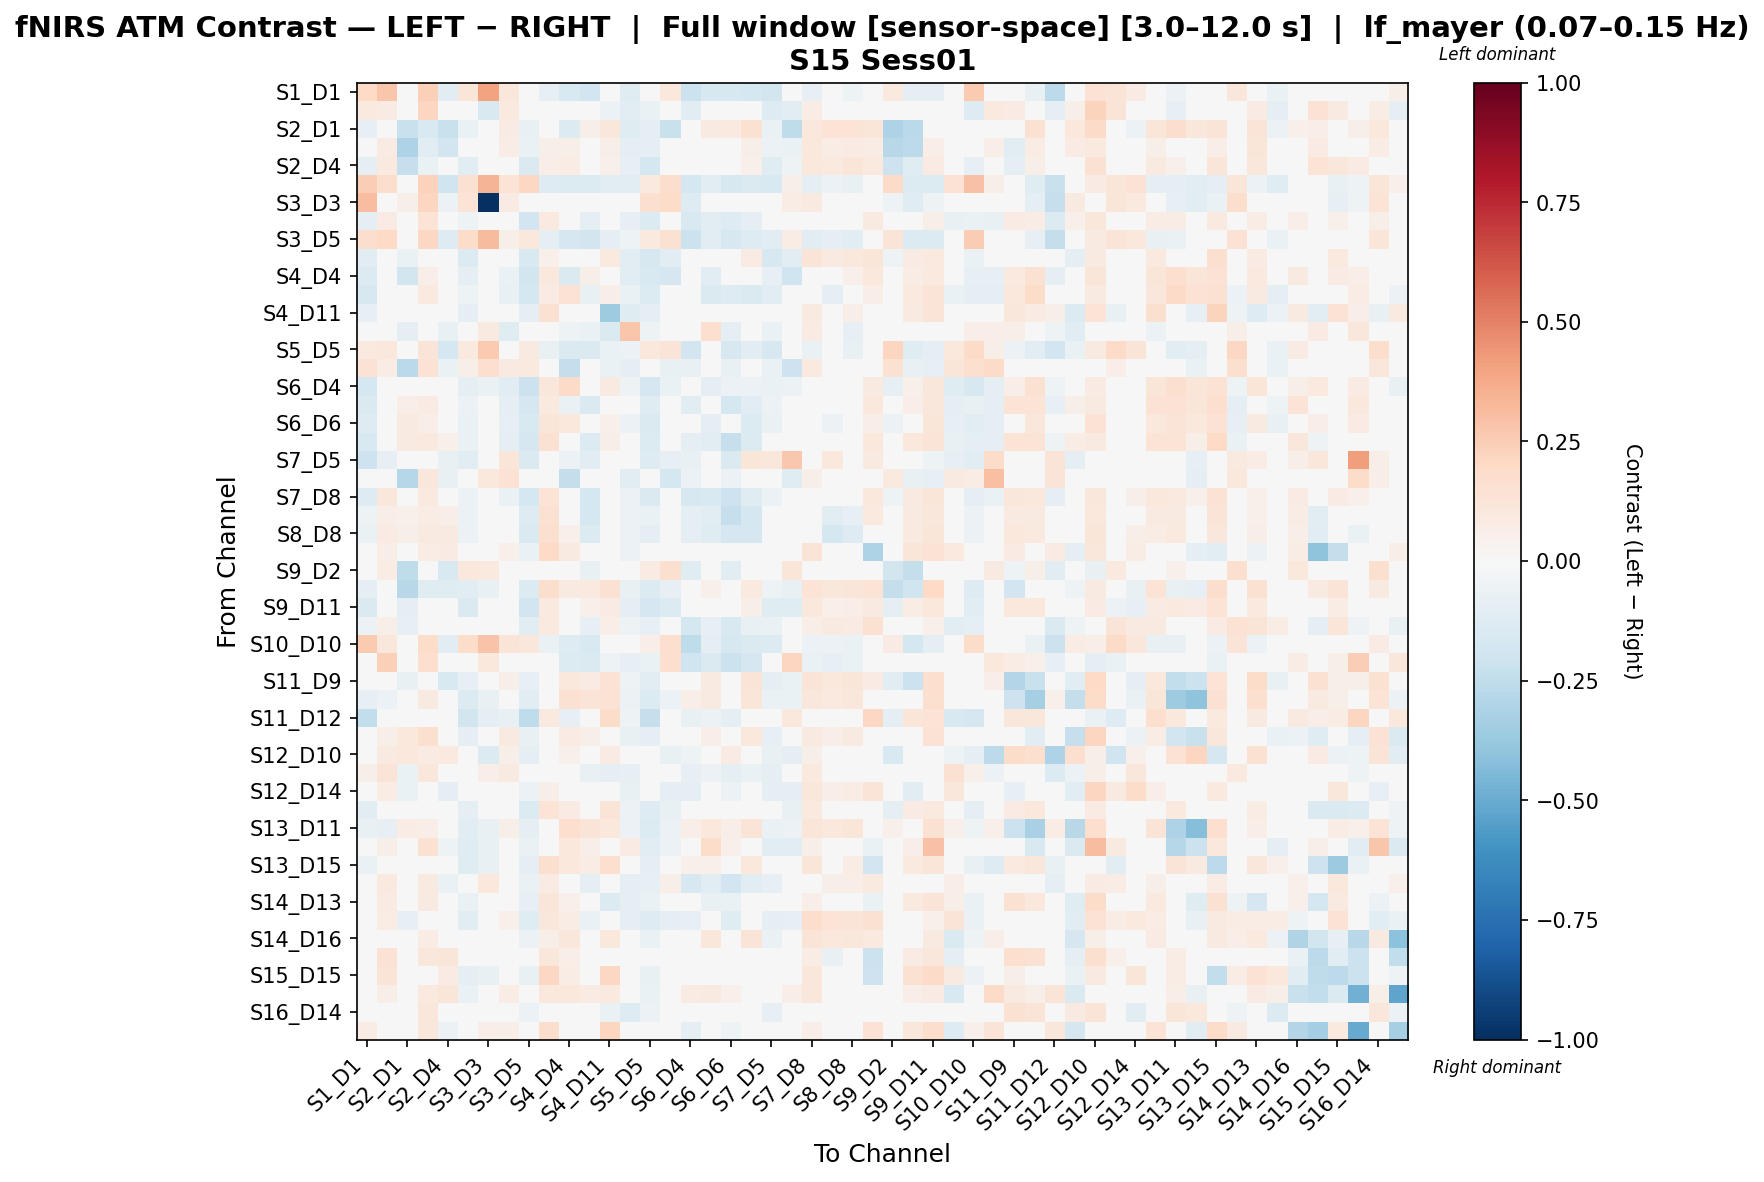

Values plotted in this chart, from the file beside it:
, S1_D1 hbo, S1_D3 hbo, S2_D1 hbo, S2_D2 hbo, S2_D4 hbo, S3_D1 hbo, S3_D3 hbo, S3_D4 hbo, S3_D5 hbo, S4_D2 hbo, S4_D4 hbo, S4_D6 hbo, S4_D11 hbo, S5_D3 hbo, S5_D5 hbo, S5_D7 hbo, S6_D4 hbo, S6_D5 hbo, S6_D6 hbo, S6_D8 hbo, S7_D5 hbo, S7_D7 hbo, S7_D8 hbo
S1_D1 hbo, 0.2012, 0.2793, 0.006309, 0.2393, -0.1017, 0.1221, 0.3999, 0.1124, 0.0497, -0.07863, -0.1515, -0.1876, -0.0461, -0.1176, 0.007371, 0.1048, -0.2127, -0.1581, -0.1592, -0.1727, -0.1849, 0.01135, -0.08542
S1_D3 hbo, 0.09405, 0.08358, -0.03162, 0.2173, 0.04885, -0.03161, -0.1549, 0.09761, -0.02683, -0.02716, -0.03007, -0.03754, -0.05975, -0.1121, -0.06387, -0.01464, -0.1053, -0.0362, -0.03942, -0.02893, -0.1325, -0.1151, 0.07132
S2_D1 hbo, -0.08209, -0.02143, -0.2235, -0.1497, -0.219, -0.06281, 0.006167, 0.07864, -0.07191, 0.01024, -0.1331, 0.06011, 0.1139, -0.1197, -0.09426, -0.2219, 0.02716, 0.0922, 0.09748, 0.1509, -0.06822, -0.2519, 0.1032
S2_D2 hbo, 0.02498, 0.08023, -0.3051, -0.1165, -0.1944, -0.03178, 0.02271, 0.07759, -0.06558, 0.05584, 0.05584, 0.04789, 0.06116, -0.09302, -0.08856, -0.0282, -0.04668, 0.02125, 0.0007408, 0.05709, -0.05597, -0.06413, 0.1027
S2_D4 hbo, -0.08997, 0.1013, -0.2339, -0.06408, -0.04462, -0.1095, -0.02827, 0.03015, -0.1433, 0.06309, 0.07128, 0.04512, 0.05162, -0.08081, -0.1726, -0.02592, -0.02309, -0.03826, -0.04816, 0.05072, -0.12, -0.05153, 0.1039
S3_D1 hbo, 0.2424, 0.1738, 0.0451, 0.2294, -0.2011, 0.1529, 0.3409, 0.1361, 0.2065, -0.129, -0.1406, -0.1392, -0.1111, -0.1029, 0.1003, 0.1739, -0.1784, -0.1099, -0.1605, -0.1442, -0.1553, 0.05597, -0.1002
S3_D3 hbo, 0.3081, 0.01171, 0.0568, 0.2112, -0.05719, 0.1403, -1.0, 0.07885, 0.048, -0.007149, -0.007149, 0.004919, -0.007149, -0.0234, 0.1579, 0.1854, -0.1315, 0.04715, 0.002689, 0.004919, -0.00223, 0.07406, 0.09162
S3_D4 hbo, -0.1012, 0.08405, 0.0384, 0.1354, 0.02829, -0.05305, 0.02721, -0.02409, -0.1905, 0.09522, -0.03663, -0.09588, 0.03959, -0.07934, -0.138, 0.001764, -0.1494, -0.1066, -0.132, -0.08967, -0.0455, 0.01072, -0.02494
S3_D5 hbo, 0.179, 0.1967, 0.04555, 0.2094, -0.131, 0.182, 0.3183, 0.0559, 0.1077, -0.09024, -0.168, -0.1802, -0.1002, -0.05376, 0.09907, 0.151, -0.2161, -0.1123, -0.157, -0.1306, -0.1149, 0.07157, -0.1094
S4_D2 hbo, -0.1134, 0.004504, -0.06813, 0.04391, -0.04976, -0.1385, 0.0, 0.01743, -0.1554, 0.05334, 0.04995, 0.008143, 0.09675, -0.1151, -0.1635, -0.107, -0.007641, 0.01158, -0.006485, 0.08581, -0.1586, -0.1051, 0.1253
S4_D4 hbo, -0.1403, 0.04018, -0.1805, 0.06731, 0.03941, -0.08808, 0.0, -0.06765, -0.1833, 0.1055, -0.1417, 0.05928, 0.03998, -0.1132, -0.1546, -0.1657, 0.037, -0.1156, -0.03869, -0.02918, -0.08115, -0.1979, 0.01383
S4_D6 hbo, -0.1613, 0.04502, 0.03838, 0.09472, 0.04411, -0.05205, 0.0, -0.07557, -0.1793, 0.08527, 0.1436, -0.07685, 0.0635, -0.06388, -0.1405, -0.007565, 0.002619, -0.1456, -0.1303, -0.1441, -0.1098, -0.01372, -0.04857
S4_D11 hbo, -0.08104, -0.01129, 0.02566, 0.04486, 0.003186, -0.09289, 0.0, 0.001508, -0.09806, 0.1547, 0.02433, 0.02601, -0.3575, -0.123, -0.1001, -0.04931, 0.02615, -0.04722, -0.03736, 0.02438, -0.02103, -0.04232, 0.0879
S5_D3 hbo, -0.006269, 0.0315, -0.09072, 0.03595, -0.07691, -0.01517, 0.09322, -0.1178, 0.02767, -0.02794, -0.05465, -0.06342, -0.1406, 0.2771, -0.05183, -0.03237, -0.03849, 0.1669, -0.09508, 0.04761, -0.0657, -0.007949, 0.08373
S5_D5 hbo, 0.09695, 0.1036, -0.005056, 0.1271, -0.1755, 0.09386, 0.2648, 0.02851, 0.08754, -0.07664, -0.1454, -0.1409, -0.0674, -0.05534, 0.1018, 0.1272, -0.1916, -0.03704, -0.161, -0.1114, -0.157, 0.01303, -0.06304
S5_D7 hbo, 0.1421, 0.07131, -0.2684, 0.1431, -0.06449, 0.05728, 0.1642, 0.08945, 0.1015, -0.04967, -0.2394, -0.01918, -0.06432, -0.1004, 0.03233, -0.07375, -0.0746, 0.005246, -0.07049, -0.002093, -0.06801, -0.2056, 0.09607
S6_D4 hbo, -0.1721, -0.02156, 0.01821, 0.03655, 0.01922, -0.09575, -0.06785, -0.1073, -0.2127, 0.1104, 0.1882, 0.04883, 0.09025, -0.05197, -0.168, -0.06588, 0.0009915, -0.09517, -0.06029, -0.05748, -0.06442, -0.05948, -0.02776
S6_D5 hbo, -0.145, 0.04447, 0.06416, 0.07924, -0.02252, -0.05854, 0.03018, -0.08864, -0.167, 0.09757, -0.06772, -0.1422, -0.000173, -0.0287, -0.1212, -0.02946, -0.1028, -0.04891, -0.1748, -0.108, -0.06165, -0.005616, -0.02155
S6_D6 hbo, -0.1259, 0.0311, 0.08628, 0.0691, -0.01273, -0.06794, -0.006572, -0.08062, -0.1509, 0.124, 0.1027, -0.0474, 0.05064, -0.06139, -0.146, -0.04998, -0.02649, -0.08967, -0.02479, -0.1405, -0.06322, -0.04431, -0.03517
S6_D8 hbo, -0.149, 0.04642, 0.08913, 0.1002, 0.05199, -0.06488, 0.005708, -0.08633, -0.1709, 0.1502, 0.00271, -0.138, 0.0563, -0.04936, -0.134, -0.004945, -0.08893, -0.1161, -0.2319, -0.1404, -0.02576, 0.001058, -0.02119
S7_D5 hbo, -0.2051, -0.08593, -0.03592, -0.02231, -0.07353, -0.1166, -0.006884, 0.1185, -0.1448, -0.04117, -0.06179, -0.1167, -0.02028, 0.007489, -0.1285, -0.0815, -0.07367, 0.01235, -0.1421, 0.1219, 0.1112, 0.2666, -0.00549
S7_D7 hbo, 0.03915, 0.01648, -0.2827, 0.1147, -0.0737, 0.02672, 0.1071, 0.1425, 0.02616, -0.02886, -0.2421, -0.007679, -0.043, -0.1041, -0.04218, -0.1782, -0.06211, 0.02369, -0.05772, 0.04419, 0.01124, -0.1211, 0.05477
S7_D8 hbo, -0.1297, 0.1157, 0.01555, 0.09557, 0.04673, -0.06166, 0.04024, -0.06956, -0.175, 0.1371, -0.03231, -0.1729, 0.03736, -0.05739, -0.1439, 0.01678, -0.1623, -0.1553, -0.2034, -0.122, -0.05547, -0.00236, -0.03081
S8_D6 hbo, -0.05309, 0.07015, 0.0501, 0.07299, 0.06629, -0.06152, 0.0, -0.01484, -0.1254, 0.153, 0.04517, -0.1775, 0.03033, -0.05919, -0.06524, -0.02572, -0.09627, -0.1162, -0.2339, -0.1752, 0.005355, -0.009352, 0.04169
S8_D8 hbo, -0.06911, 0.0845, 0.05687, 0.08954, 0.08831, -0.05954, 0.002932, 0.00287, -0.1419, 0.1612, 0.05103, -0.1335, 0.04616, -0.06097, -0.0934, -0.02223, -0.08998, -0.1193, -0.1703, -0.1646, 0.006256, -0.008405, 0.03675
S8_D15 hbo, -0.01901, 0.0702, 0.04888, 0.0764, 0.08012, -0.04876, 0.0, 0.05352, -0.06285, 0.1974, 0.09334, 0.01404, -0.03999, -0.06229, -0.04909, -0.009122, 0.02413, 0.0104, -0.03584, -0.002725, 0.01638, 0.001704, 0.129
S9_D2 hbo, 0.002314, 0.07703, -0.2553, -0.03957, -0.155, 0.1077, 0.0974, -0.01124, 0.003678, 0.01796, -0.01551, -0.07164, 0.01596, -0.01965, 0.08477, 0.1585, -0.1239, -0.007732, -0.1018, -0.04492, -0.02361, 0.1193, 0.03206
S9_D9 hbo, -0.0918, -0.01645, -0.2752, -0.1245, -0.1238, -0.1155, -0.07252, 0.03585, -0.1402, 0.1759, 0.09232, 0.09532, 0.149, -0.07038, -0.1355, -0.08026, 0.01234, 0.05196, -0.01829, 0.101, -0.0508, -0.07678, 0.1394
S9_D11 hbo, -0.1412, -0.02739, -0.08904, 0.02067, -0.02901, -0.1426, -0.03102, -0.007415, -0.1878, 0.09847, 0.02716, 0.0536, 0.07863, -0.1001, -0.1676, -0.1364, 0.02372, 0.009489, 0.006423, 0.05534, -0.1206, -0.124, 0.1068
S10_D9 hbo, -0.06186, 0.06194, -0.08019, 0.02762, -0.004324, -0.01044, 0.03477, -0.01927, -0.117, 0.09477, -0.001116, -0.07982, 0.06656, -0.05118, -0.08131, 0.02328, -0.1784, -0.08305, -0.1514, -0.07791, -0.0676, 0.007282, 0.06594
S10_D10 hbo, 0.2628, 0.1157, -0.0002938, 0.1813, -0.1143, 0.1808, 0.2848, 0.1326, 0.1139, -0.06781, -0.1279, -0.1492, -0.04892, -0.01085, 0.06376, 0.171, -0.256, -0.09445, -0.1605, -0.1466, -0.1354, 0.03415, -0.05993
S10_D12 hbo, -0.02229, 0.2385, 0.004985, 0.1717, -0.004867, 0.02023, 0.1022, -0.02176, -0.03701, 0.02353, -0.1403, -0.1475, -0.0516, -0.07994, -0.07008, 0.1684, -0.1965, -0.1484, -0.2121, -0.1697, -0.004967, 0.2185, -0.06523
S11_D9 hbo, -0.04358, -0.006201, -0.07693, -0.03895, -0.149, -0.08522, -0.0395, 0.0621, -0.07889, 0.03224, 0.1072, 0.08587, 0.1455, -0.05004, -0.1163, -0.04094, 0.004653, 0.09077, 0.005195, 0.1301, -0.09011, -0.064, 0.1312
S11_D11 hbo, -0.08169, -0.05862, 0.04642, 0.09091, 0.004635, -0.1337, -0.07797, 0.04199, -0.1062, 0.02163, 0.1516, 0.1316, 0.1442, -0.05587, -0.1374, -0.0553, 0.06621, 0.09022, 0.04517, 0.1218, -0.06907, -0.06668, 0.1126
S11_D12 hbo, -0.2464, 0.000269, -0.03113, 0.0351, -0.03025, -0.1813, -0.09063, -0.07445, -0.2567, 0.09745, -0.07927, -0.03013, 0.1807, -0.05285, -0.2319, -0.04058, -0.07536, -0.06186, -0.09194, -0.03841, -0.04259, 0.1065, -0.0433
S11_D13 hbo, -0.02023, 0.06238, 0.1092, 0.159, 0.02416, -0.08924, 0.02048, 0.0874, -0.07105, 0.02353, 0.08288, 0.05656, 0.02332, -0.07272, -0.09465, -0.02717, 0.02144, 0.06461, 0.01289, 0.1092, -0.0822, -0.0428, 0.09035
S12_D10 hbo, -0.03352, 0.09226, 0.1064, 0.07973, 0.09698, -0.04978, -0.1384, 0.06164, -0.09928, 0.0409, 0.05171, -0.007624, 0.081, -0.03011, -0.01489, -0.07644, -0.05408, -0.01254, 0.08373, -0.007624, -0.07579, -0.09139, 0.05973
S12_D12 hbo, 0.05604, 0.1319, -0.06661, 0.1146, -0.02721, -0.006271, 0.0695, 0.09016, -0.02809, 0.04602, -0.01413, -0.07293, -0.08995, -0.07916, -0.01214, 0.005554, -0.084, -0.05695, -0.09463, -0.06983, -0.08665, -0.04029, 0.09533
S12_D14 hbo, 0.01628, 0.07222, -0.06368, 0.002392, -0.0888, -0.02188, 0.04296, 0.03842, -0.0601, 0.05712, 0.009735, -0.04322, -0.04082, -0.07516, -0.0479, -0.09606, -0.08658, -0.02622, -0.0623, -0.02297, -0.09956, -0.1002, 0.1145
S13_D6 hbo, -0.1034, 0.0246, 0.003879, 0.02177, 0.02864, -0.0972, 0.0, -0.01378, -0.1369, 0.1342, 0.07983, 0.02419, 0.1267, -0.06029, -0.1282, -0.07087, 0.01537, 0.03477, -0.006592, 0.0493, -0.04578, -0.07356, 0.09485
S13_D11 hbo, -0.07275, -0.08101, 0.07069, 0.06944, -0.001942, -0.1167, -0.07693, 0.05818, -0.09605, 0.02553, 0.1711, 0.1299, 0.103, -0.05753, -0.1345, -0.05961, 0.06365, 0.1057, 0.06465, 0.1299, -0.06384, -0.05961, 0.1176
S13_D13 hbo, -0.03974, 0.06101, 0.03759, 0.1507, -0.05052, -0.1206, -0.0741, 0.01363, -0.06276, -0.04503, 0.1027, 0.05843, 0.02998, 0.08397, -0.1149, -0.06201, 0.02587, 0.1847, 0.05461, 0.02408, -0.1032, -0.1089, 0.06202
S13_D15 hbo, -0.06522, 0.01905, 0.03131, 0.03512, 0.03802, -0.123, -0.07799, 0.01737, -0.09528, 0.1597, 0.1038, 0.07661, 0.1718, -0.041, -0.08658, -0.03894, 0.05306, 0.05052, 0.02897, 0.1084, -0.01413, -0.03442, 0.1186
S14_D12 hbo, -0.01065, 0.0963, -0.03964, 0.09082, -0.06979, -0.04052, 0.105, -0.01461, -0.06683, 0.08541, -0.02022, -0.1006, -0.04669, -0.08993, -0.07924, 0.05646, -0.1592, -0.1106, -0.1903, -0.1081, -0.07876, 0.02046, 0.04793
S14_D13 hbo, -0.04184, 0.08221, 0.0443, 0.09179, 0.03139, -0.06272, 0.0, -0.003923, -0.07928, 0.1241, 0.05374, -0.01741, -0.1381, -0.09365, -0.06582, -0.0061, -0.007648, -0.07448, -0.06382, -0.03303, -0.001925, -0.0174, 0.06312
S14_D14 hbo, -0.02026, 0.07324, -0.07874, 0.03537, -0.0252, -0.1153, -0.0186, 0.05377, -0.1205, 0.1109, 0.07384, -0.07015, -0.04053, -0.0918, -0.1281, -0.1013, -0.0818, -0.04899, -0.1236, -0.01368, -0.08979, -0.08504, 0.1756
S14_D16 hbo, -0.01969, 0.02336, -0.01261, 0.07763, -0.01483, -0.03948, 0.01066, 0.04656, -0.05606, 0.06042, 0.111, 0.02113, 0.105, -0.03459, -0.0666, -0.01172, -0.02432, 0.1114, -0.001355, 0.1284, -0.0656, -0.0008802, 0.1321
S15_D13 hbo, -0.03874, 0.146, 0.03791, 0.114, 0.1172, -0.03119, 0.01133, 0.01258, -0.04017, 0.1126, 0.06691, 0.03337, 0.01647, -0.01598, -0.03099, 0.01484, 0.04693, 0.01143, -0.01598, -0.04141, 0.005139, -0.02884, 0.07499
S15_D15 hbo, -0.02274, 0.1257, -0.0247, 0.03924, 0.07832, -0.09543, -0.07307, 0.01634, -0.07454, 0.2076, 0.0718, -6.70575106442672e-05, 0.2054, -0.0244, -0.07204, -0.01006, -0.004575, -0.00452, -0.04255, -0.04244, -0.01957, -0.02956, 0.1162
S15_D16 hbo, -0.03038, 0.06157, 0.01535, 0.09734, 0.1174, -0.06887, -0.02878, 0.0713, -0.04929, 0.1069, 0.1069, 0.08574, 0.09697, 0.0004197, -0.06724, -0.02138, 0.07898, 0.09218, 0.05019, 0.04327, 0.04859, 0.06632, 0.1149
S16_D14 hbo, -0.03131, 0.0431, 0.02941, 0.1142, -0.02289, -0.03538, 0.03046, 0.02111, -0.05824, 0.02428, -0.03613, -0.01358, -0.06408, -0.1259, -0.0603, -0.01283, -0.04831, 0.001639, -0.03921, -0.008458, -0.08301, -0.03518, 0.04877
S16_D16 hbo, 0.07435, 0.04671, -0.04587, 0.1113, -0.06248, 0.01261, 0.06538, 0.0616, -0.008009, 0.1771, 0.02456, -0.03657, 0.2127, -0.02209, -0.0395, 0.02086, -0.09391, 0.03974, -0.05078, 0.04154, -0.02371, 0.02774, 0.0676
